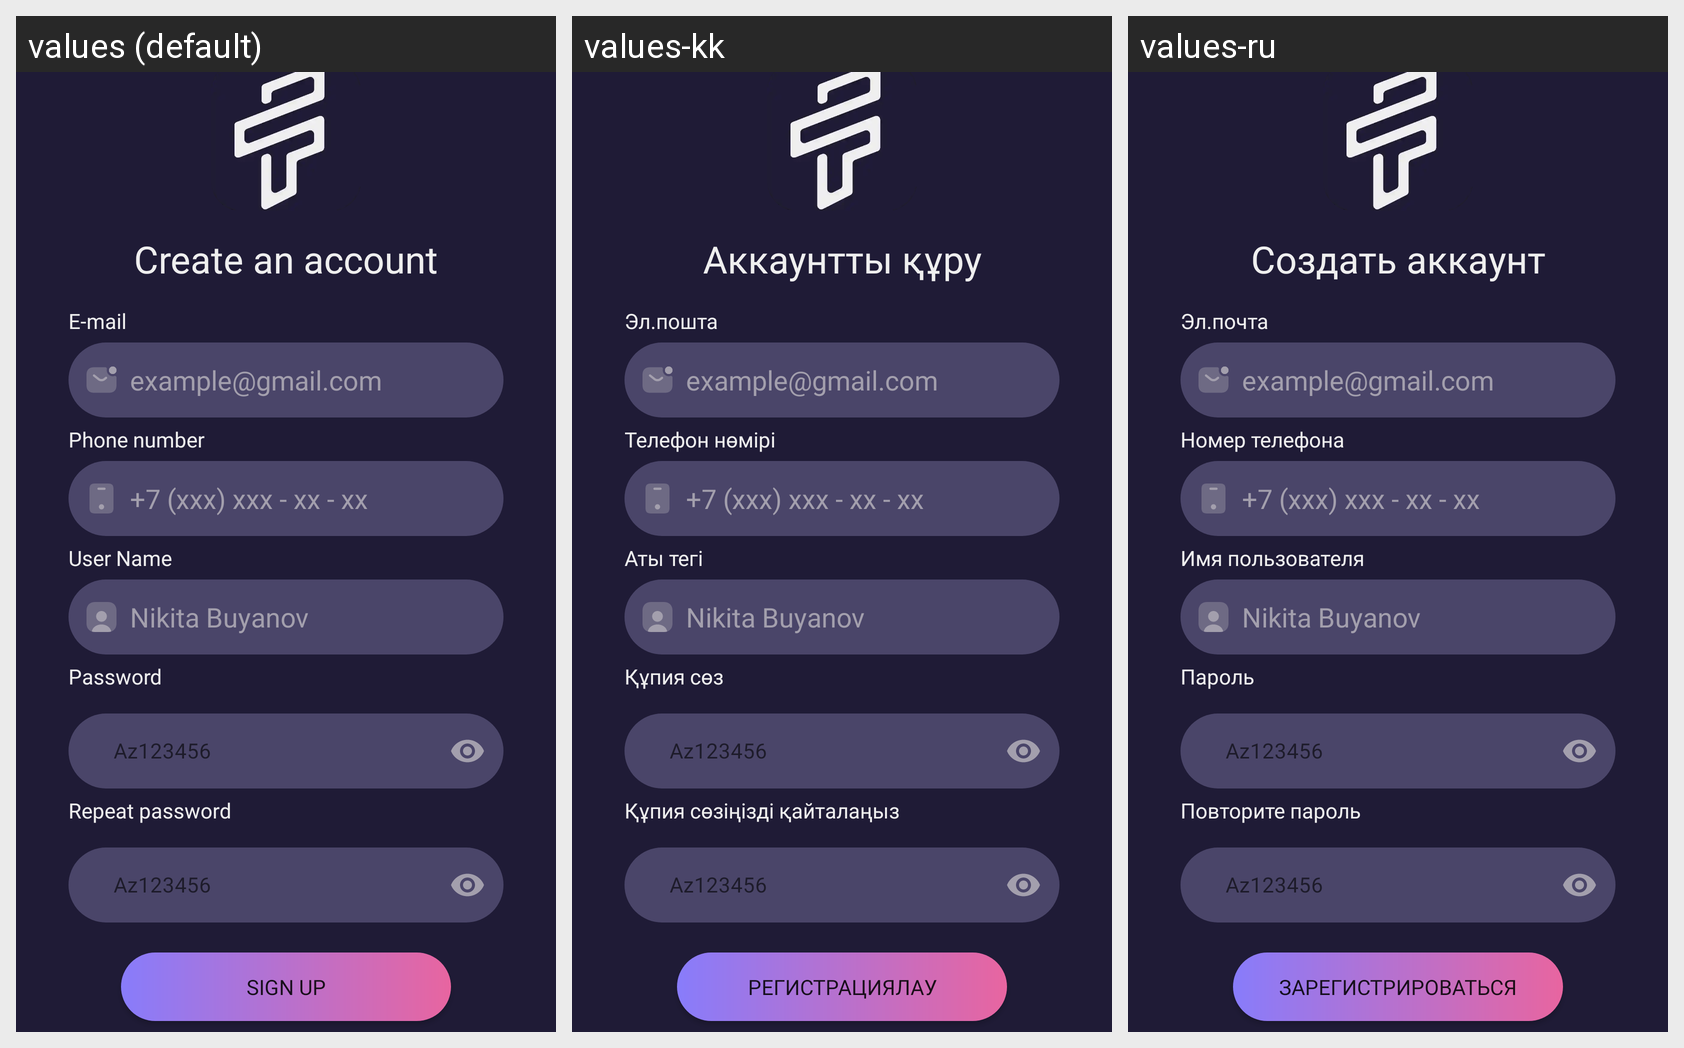

Strings drawn on this Android screen and how each of the app's shown locales translates them:
Android screen res/layout/activity_sign_up.xml rendered under 3 locales, left to right: values (default), values-kk, values-ru. Device: Nexus 5 (rendered at 1080×1920; each locale shown at half size, 540×960, under a caption strip naming it); theme Theme.Focuson.
Strings drawn on this screen, with the default value and each locale's value (text and hints the layout hard-codes, and strings that could not be matched under every locale, appear in the picture but are not listed):

create_account
  values: Create an account
  values-kk: Аккаунтты құру
  values-ru: Создать аккаунт

email
  values: E-mail
  values-kk: Эл.пошта
  values-ru: Эл.почта

phone_number
  values: Phone number
  values-kk: Телефон нөмірі
  values-ru: Номер телефона

user_name
  values: User Name
  values-kk: Аты тегі
  values-ru: Имя пользователя

password
  values: Password
  values-kk: Құпия сөз
  values-ru: Пароль

repeat_password
  values: Repeat password
  values-kk: Құпия сөзіңізді қайталаңыз
  values-ru: Повторите пароль

sign_up_button
  values: Sign up
  values-kk: Регистрациялау
  values-ru: Зарегистрироваться
